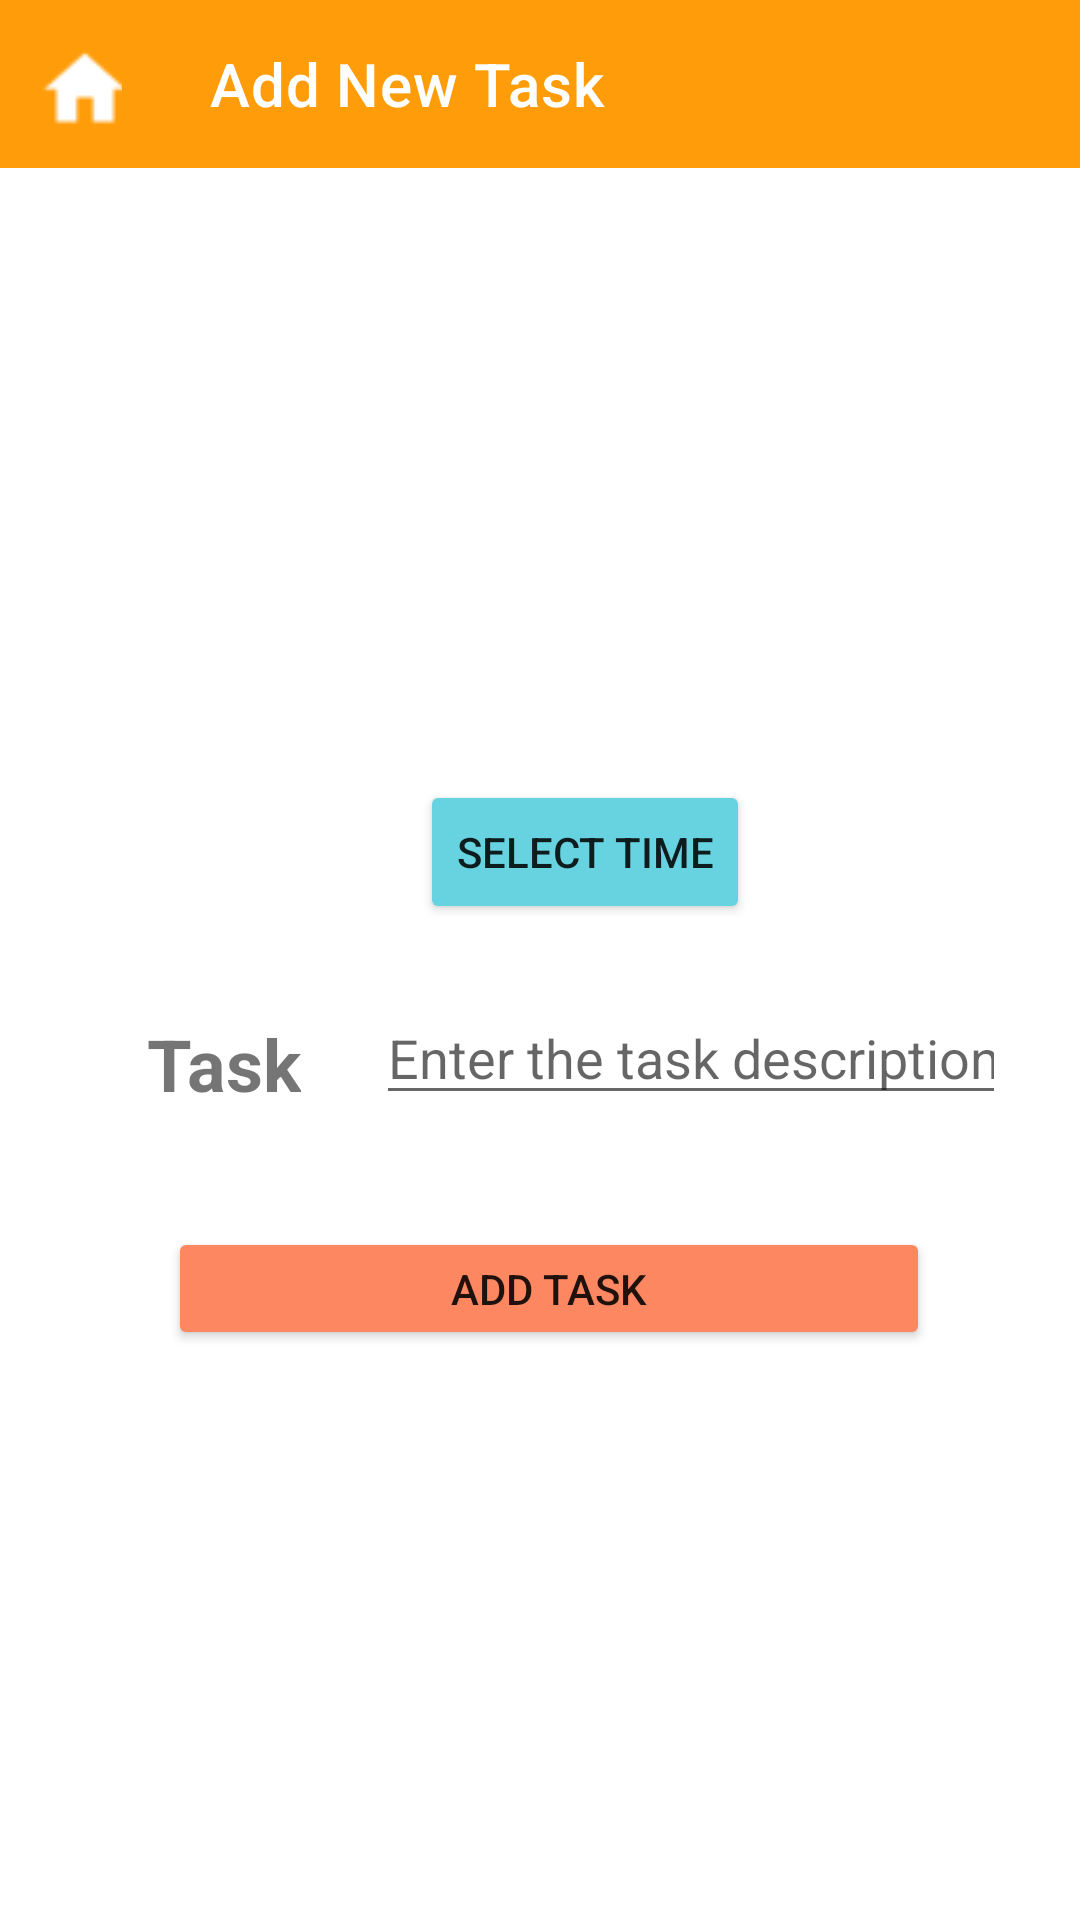

Reconstruct the res/layout file that produces this screen, plus the resources it refers to.
<!-- AndroidManifest.xml: application theme Theme.4FlicksApp -->
<!-- res/layout/activity_add_new_task.xml -->
<?xml version="1.0" encoding="utf-8"?>
<androidx.constraintlayout.widget.ConstraintLayout xmlns:android="http://schemas.android.com/apk/res/android"
    xmlns:app="http://schemas.android.com/apk/res-auto"
    xmlns:tools="http://schemas.android.com/tools"
    android:layout_width="match_parent"
    android:layout_height="match_parent"
    tools:context=".AddNewTask">

    <androidx.appcompat.widget.Toolbar
        android:id="@+id/toolbar4"
        android:layout_width="match_parent"
        android:layout_height="wrap_content"
        android:background="#FF9C0A"
        android:minHeight="?attr/actionBarSize"
        android:textAlignment="center"
        android:theme="?attr/actionBarTheme"
        app:title="@string/title4"
        app:titleMarginStart="70dp"
        app:titleTextColor="#FFFFFF"
        tools:layout_editor_absoluteX="-16dp"
        tools:layout_editor_absoluteY="-2dp" />

    <Button
        android:id="@+id/btnSelectTime"
        android:layout_width="wrap_content"
        android:layout_height="wrap_content"
        android:layout_marginStart="140dp"
        android:layout_marginTop="50dp"
        android:layout_marginEnd="153dp"
        android:onClick="showTimePickerDialog"
        android:text="@string/time"
        app:backgroundTint="#67D3E1"
        app:layout_constraintBottom_toBottomOf="parent"
        app:layout_constraintEnd_toEndOf="parent"
        app:layout_constraintHorizontal_bias="0.0"
        app:layout_constraintStart_toStartOf="parent"
        app:layout_constraintTop_toBottomOf="@+id/toolbar4"
        app:layout_constraintVertical_bias="0.317" />

    <TextView
        android:id="@+id/tvTime"
        android:layout_width="102dp"
        android:layout_height="40dp"
        android:layout_marginTop="3dp"
        android:layout_marginBottom="352dp"
        app:layout_constraintBottom_toBottomOf="parent"
        app:layout_constraintEnd_toEndOf="parent"
        app:layout_constraintHorizontal_bias="0.498"
        app:layout_constraintStart_toStartOf="parent"
        app:layout_constraintTop_toBottomOf="@+id/btnSelectTime" />

    <TextView
        android:id="@+id/textView15"
        android:layout_width="wrap_content"
        android:layout_height="wrap_content"
        android:layout_marginStart="76dp"
        android:layout_marginTop="69dp"
        android:layout_marginEnd="10dp"
        android:layout_marginBottom="77dp"
        android:text="@string/taskView"
        android:textSize="24sp"
        android:textStyle="bold"
        app:layout_constraintBottom_toTopOf="@+id/btnAddTask"
        app:layout_constraintEnd_toStartOf="@+id/editTextDescription"
        app:layout_constraintStart_toStartOf="parent"
        app:layout_constraintTop_toBottomOf="@+id/btnSelectTime" />

    <EditText
        android:id="@+id/editTextDescription"
        android:layout_width="wrap_content"
        android:layout_height="wrap_content"
        android:layout_marginStart="15dp"
        android:layout_marginTop="52dp"
        android:layout_marginEnd="52dp"
        android:layout_marginBottom="67dp"
        android:ems="10"
        android:hint="@string/taskHint"
        android:inputType="textPersonName"
        app:layout_constraintBottom_toTopOf="@+id/btnAddTask"
        app:layout_constraintEnd_toEndOf="parent"
        app:layout_constraintHorizontal_bias="0.875"
        app:layout_constraintStart_toEndOf="@+id/textView15"
        app:layout_constraintTop_toBottomOf="@+id/btnSelectTime" />

    <Button
        android:id="@+id/btnAddTask"
        android:layout_width="254dp"
        android:layout_height="41dp"
        android:layout_marginStart="149dp"
        android:layout_marginTop="360dp"
        android:layout_marginEnd="169dp"
        android:layout_marginBottom="190dp"
        android:text="@string/btnAddNewTask"
        app:backgroundTint="@color/adEditBtnColor"
        app:layout_constraintBottom_toBottomOf="parent"
        app:layout_constraintEnd_toEndOf="parent"
        app:layout_constraintHorizontal_bias="0.44"
        app:layout_constraintStart_toStartOf="parent"
        app:layout_constraintTop_toBottomOf="@+id/toolbar4"
        app:layout_constraintVertical_bias="1.0" />

    <ImageView
        android:id="@+id/imageView5"
        android:layout_width="409dp"
        android:layout_height="200dp"
        app:layout_constraintBottom_toBottomOf="parent"
        app:layout_constraintEnd_toEndOf="parent"
        app:layout_constraintHorizontal_bias="0.0"
        app:layout_constraintStart_toStartOf="parent"
        app:layout_constraintTop_toBottomOf="@+id/toolbar4"
        app:layout_constraintVertical_bias="0.0"
        app:srcCompat="@drawable/todo" />

    <ImageButton
        android:id="@+id/imageButton"
        android:layout_width="27dp"
        android:layout_height="31dp"
        android:layout_marginTop="5dp"
        android:layout_marginBottom="11dp"
        app:layout_constraintBottom_toTopOf="@+id/imageView5"
        app:layout_constraintEnd_toEndOf="parent"
        app:layout_constraintHorizontal_bias="0.041"
        app:layout_constraintStart_toStartOf="@+id/toolbar4"
        app:layout_constraintTop_toBottomOf="@+id/toolbar4"
        app:layout_constraintVertical_bias="1.0"
        app:srcCompat="@drawable/screenshot_2" /><![CDATA[



    />

]]>
</androidx.constraintlayout.widget.ConstraintLayout>
<!-- resources referenced by this layout -->
<resources>
  <color name="adEditBtnColor">#FD8761</color>
  <!-- drawable screenshot_2: png bitmap (drawable, 1954 bytes) -->
  <string name="btnAddNewTask">Add Task</string>
  <string name="taskHint">Enter the task description</string>
  <string name="taskView">Task</string>
  <string name="time">Select Time</string>
  <string name="title4">Add New Task</string>
  <style name="Theme.4FlicksApp" parent="Theme.MaterialComponents.DayNight.NoActionBar">
          
          <item name="colorPrimary">@color/purple_500</item>
          <item name="colorPrimaryVariant">#ff7f00</item>
          <item name="colorOnPrimary">@color/white</item>
          
          <item name="colorSecondary">@color/teal_200</item>
          <item name="colorSecondaryVariant">@color/teal_700</item>
          <item name="colorOnSecondary">@color/black</item>
          
          <item name="android:statusBarColor" tools:targetApi="l">?attr/colorPrimaryVariant</item>
          
      </style>
  <color name="purple_500">#FF9C0A</color>
  <color name="white">#FFFFFFFF</color>
  <color name="teal_200">#FF03DAC5</color>
  <color name="teal_700">#FF018786</color>
  <color name="black">#FF000000</color>
</resources>
